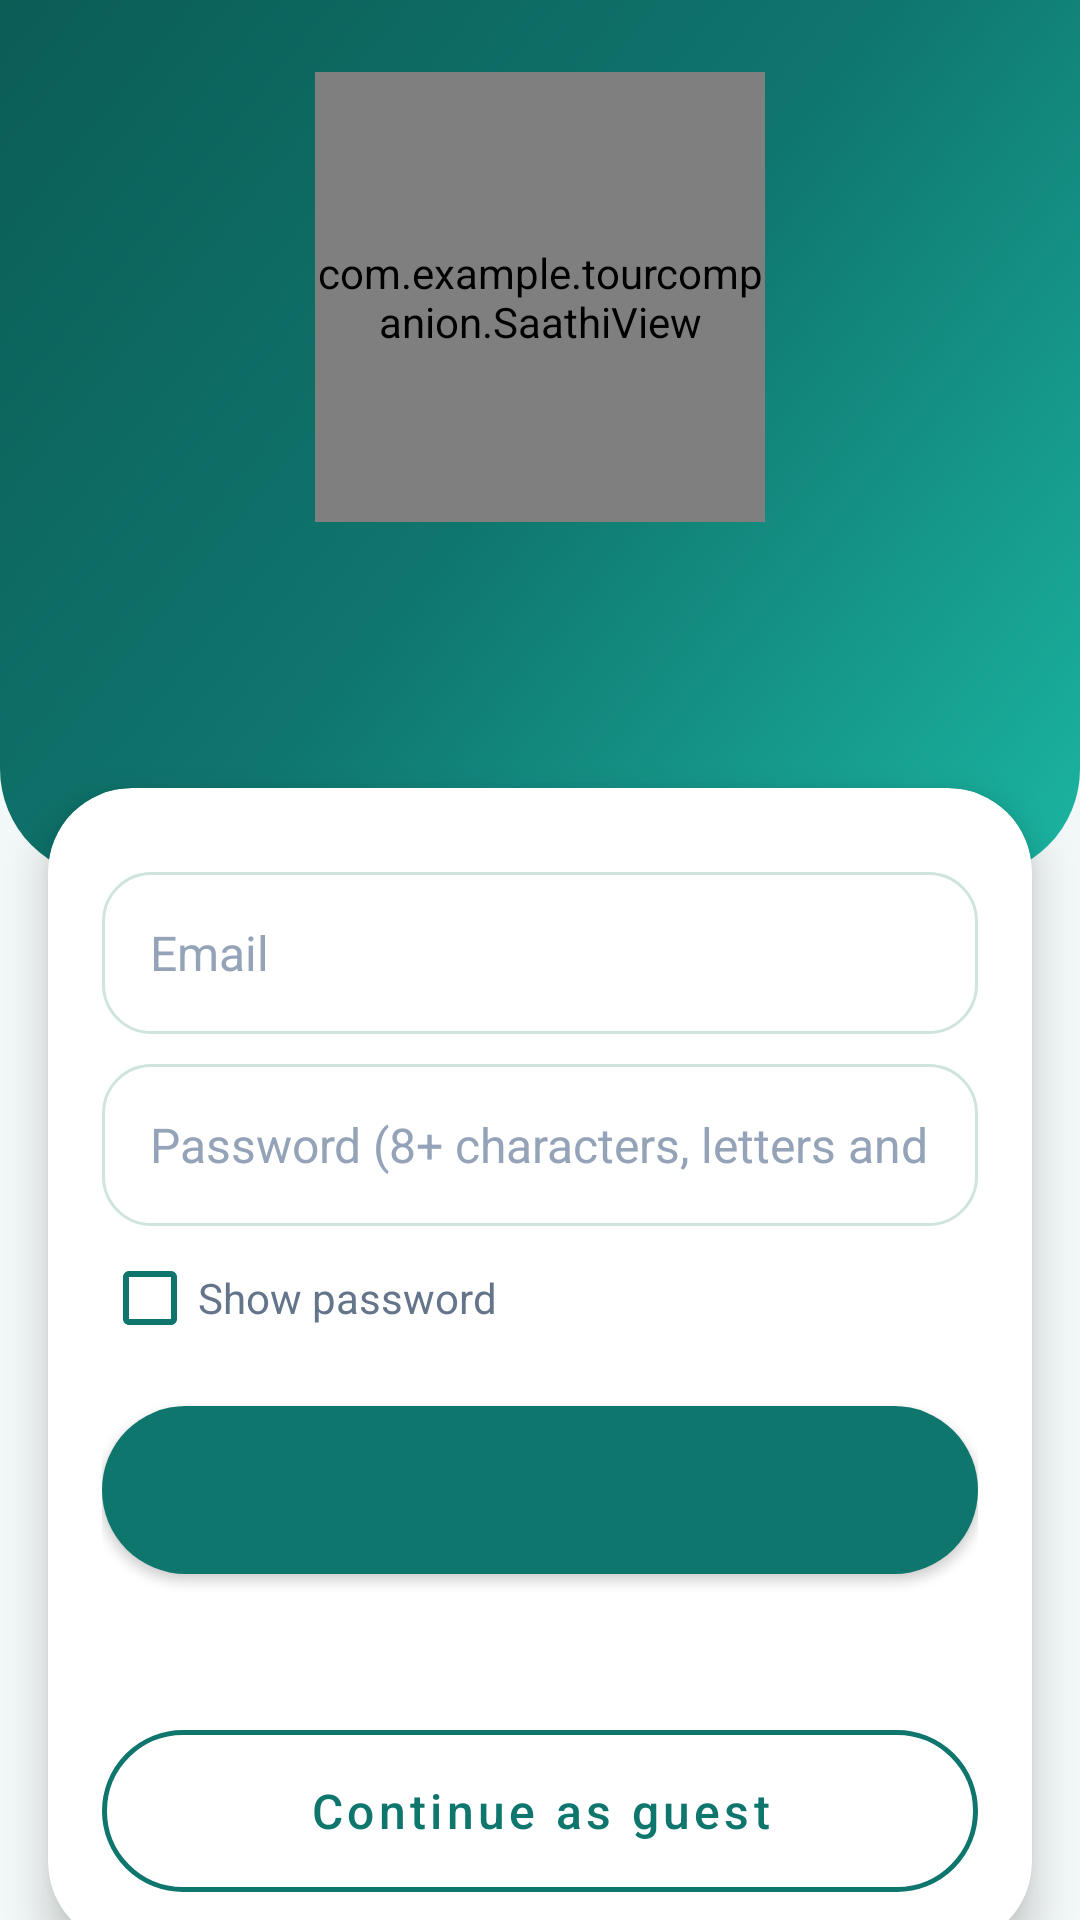

Android layout source for this screen:
<!-- AndroidManifest.xml: application theme Theme.TourCompanion -->
<!-- res/layout/activity_auth.xml -->
<?xml version="1.0" encoding="utf-8"?>
<ScrollView
    xmlns:android="http://schemas.android.com/apk/res/android"
    xmlns:app="http://schemas.android.com/apk/res-auto"
    android:layout_width="match_parent"
    android:layout_height="match_parent"
    android:background="@color/bg"
    android:fillViewport="true"
    android:scrollbars="none">

    <LinearLayout
        android:layout_width="match_parent"
        android:layout_height="wrap_content"
        android:orientation="vertical">

        <LinearLayout
            android:layout_width="match_parent"
            android:layout_height="wrap_content"
            android:tag="header"
            android:background="@drawable/bg_hero"
            android:gravity="center_horizontal"
            android:orientation="vertical"
            android:paddingStart="20dp"
            android:paddingTop="24dp"
            android:paddingEnd="20dp"
            android:paddingBottom="52dp">

        <FrameLayout
            android:layout_width="150dp"
            android:layout_height="150dp">

            <View
                android:layout_width="142dp"
                android:layout_height="142dp"
                android:layout_gravity="center"
                android:background="@drawable/bg_circle_soft" />

            <com.example.tourcompanion.SaathiView
                
                android:layout_width="match_parent"
                android:layout_height="match_parent" />
        </FrameLayout>

            <TextView
                android:id="@+id/authTitle"
                style="@style/Text.Tour.Title"
                android:layout_width="match_parent"
                android:layout_height="wrap_content"
                android:layout_marginTop="6dp"
                android:textSize="28sp" />

            <TextView
                android:id="@+id/authSubtitle"
                style="@style/Text.Tour.Subtitle"
                android:layout_width="match_parent"
                android:layout_height="wrap_content"
                android:layout_marginTop="4dp" />
        </LinearLayout>

        <com.google.android.material.card.MaterialCardView
            android:layout_width="match_parent"
            android:layout_height="wrap_content"
            android:layout_marginStart="16dp"
            android:layout_marginTop="-30dp"
            android:layout_marginEnd="16dp"
            app:cardBackgroundColor="@color/surface"
            app:cardCornerRadius="28dp"
            app:cardElevation="8dp"
            app:strokeWidth="0dp">

            <LinearLayout
                android:layout_width="match_parent"
                android:layout_height="wrap_content"
                android:orientation="vertical"
                android:padding="18dp">

                <EditText
                    android:id="@+id/authName"
                    style="@style/Widget.Tour.Input"
                    android:layout_width="match_parent"
                    android:layout_height="54dp"
                    android:layout_marginTop="0dp"
                    android:hint="@string/auth_hint_name"
                    android:importantForAutofill="yes"
                    android:inputType="textPersonName"
                    android:visibility="gone" />

                <EditText
                    android:id="@+id/authEmail"
                    style="@style/Widget.Tour.Input"
                    android:layout_width="match_parent"
                    android:layout_height="54dp"
                    android:layout_marginTop="10dp"
                    android:hint="@string/auth_hint_email"
                    android:importantForAutofill="yes"
                    android:inputType="textEmailAddress" />

                <EditText
                    android:id="@+id/authPassword"
                    style="@style/Widget.Tour.Input"
                    android:layout_width="match_parent"
                    android:layout_height="54dp"
                    android:layout_marginTop="10dp"
                    android:hint="@string/auth_hint_password"
                    android:importantForAutofill="yes"
                    android:inputType="textPassword" />

                <CheckBox
                    android:id="@+id/authShowPassword"
                    android:layout_width="wrap_content"
                    android:layout_height="wrap_content"
                    android:buttonTint="@color/primary"
                    android:text="@string/auth_show_password"
                    android:textColor="@color/text_secondary" />

                <TextView
                    android:id="@+id/authError"
                    android:layout_width="match_parent"
                    android:layout_height="wrap_content"
                    android:background="#FEE2E2"
                    android:padding="10dp"
                    android:textColor="@color/danger"
                    android:textSize="14sp"
                    android:visibility="gone" />

                <com.google.android.material.button.MaterialButton
                    android:id="@+id/authSubmitButton"
                    style="@style/Widget.Tour.Button.Primary"
                    android:layout_width="match_parent"
                    android:layout_height="56dp"
                    android:layout_marginTop="12dp" />

                <com.google.android.material.button.MaterialButton
                    android:id="@+id/authToggleButton"
                    style="@style/Widget.Tour.Button.Text"
                    android:layout_width="match_parent"
                    android:layout_height="wrap_content" />

                <com.google.android.material.button.MaterialButton
                    android:id="@+id/authGuestButton"
                    style="@style/Widget.Tour.Button.Secondary"
                    android:layout_width="match_parent"
                    android:layout_height="54dp"
                    android:layout_marginTop="4dp"
                    android:text="@string/auth_guest" />
            </LinearLayout>
        </com.google.android.material.card.MaterialCardView>

        <TextView
            android:layout_width="match_parent"
            android:layout_height="wrap_content"
            android:layout_margin="20dp"
            android:gravity="center"
            android:text="@string/auth_note"
            android:textColor="@color/text_secondary"
            android:textSize="12sp" />
    </LinearLayout>
</ScrollView>
<!-- resources referenced by this layout -->
<resources>
  <color name="bg">#F2F8F7</color>
  <color name="danger">#DC2626</color>
  <color name="primary">#0F766E</color>
  <color name="surface">#FFFFFF</color>
  <color name="text_secondary">#64748B</color>
  <!-- drawable bg_hero (drawable) -->
  <?xml version="1.0" encoding="utf-8"?>
  <shape xmlns:android="http://schemas.android.com/apk/res/android" android:shape="rectangle">
      <gradient android:type="linear" android:angle="315" android:startColor="#0B5D56" android:centerColor="#0F766E" android:endColor="#1BB5A1" />
      <corners android:bottomLeftRadius="36dp" android:bottomRightRadius="36dp" />
  </shape>
  <string name="auth_guest">Continue as guest</string>
  <string name="auth_hint_email">Email</string>
  <string name="auth_hint_name">Your name</string>
  <string name="auth_hint_password">Password (8+ characters, letters and a number)</string>
  <string name="auth_note">Emergency 112, helplines and travel tips work without an account.</string>
  <string name="auth_show_password">Show password</string>
  <style name="Text.Tour.Subtitle" parent="">
          <item name="android:textColor">#E6FFFFFF</item>
          <item name="android:textSize">14sp</item>
          <item name="android:gravity">center</item>
      </style>
  <style name="Text.Tour.Title" parent="">
          <item name="android:textColor">@color/white</item>
          <item name="android:textSize">26sp</item>
          <item name="android:fontFamily">sans-serif-black</item>
          <item name="android:gravity">center</item>
      </style>
  <style name="Widget.Tour.Button.Primary" parent="Widget.MaterialComponents.Button">
          <item name="backgroundTint">@color/primary</item>
          <item name="android:textColor">@color/white</item>
          <item name="cornerRadius">28dp</item>
          <item name="android:textAllCaps">false</item>
          <item name="android:textSize">16sp</item>
          <item name="android:fontFamily">sans-serif-medium</item>
          <item name="android:minHeight">54dp</item>
          <item name="android:insetTop">0dp</item>
          <item name="android:insetBottom">0dp</item>
          <item name="rippleColor">#33FFFFFF</item>
      </style>
  <style name="Widget.Tour.Button.Text" parent="Widget.MaterialComponents.Button.TextButton">
          <item name="android:textColor">@color/primary</item>
          <item name="android:textAllCaps">false</item>
          <item name="android:textSize">15sp</item>
          <item name="android:fontFamily">sans-serif-medium</item>
      </style>
  <style name="Widget.Tour.Input" parent="">
          <item name="android:background">@drawable/bg_input</item>
          <item name="android:textColor">@color/text_primary</item>
          <item name="android:textColorHint">#94A3B8</item>
          <item name="android:textSize">16sp</item>
          <item name="android:paddingStart">16dp</item>
          <item name="android:paddingEnd">16dp</item>
          <item name="android:minHeight">54dp</item>
          <item name="android:maxLines">1</item>
      </style>
  <color name="white">#FFFFFFFF</color>
  <!-- drawable bg_input (drawable) -->
  <?xml version="1.0" encoding="utf-8"?>
  <shape xmlns:android="http://schemas.android.com/apk/res/android" android:shape="rectangle">
      <solid android:color="#FFFFFFFF" />
      <stroke android:width="1dp" android:color="#CFE3DF" />
      <corners android:radius="16dp" />
  </shape>
  <color name="text_primary">#0F172A</color>
  <color name="primary_dark">#0B5D56</color>
  <color name="accent">#F59E0B</color>
</resources>
